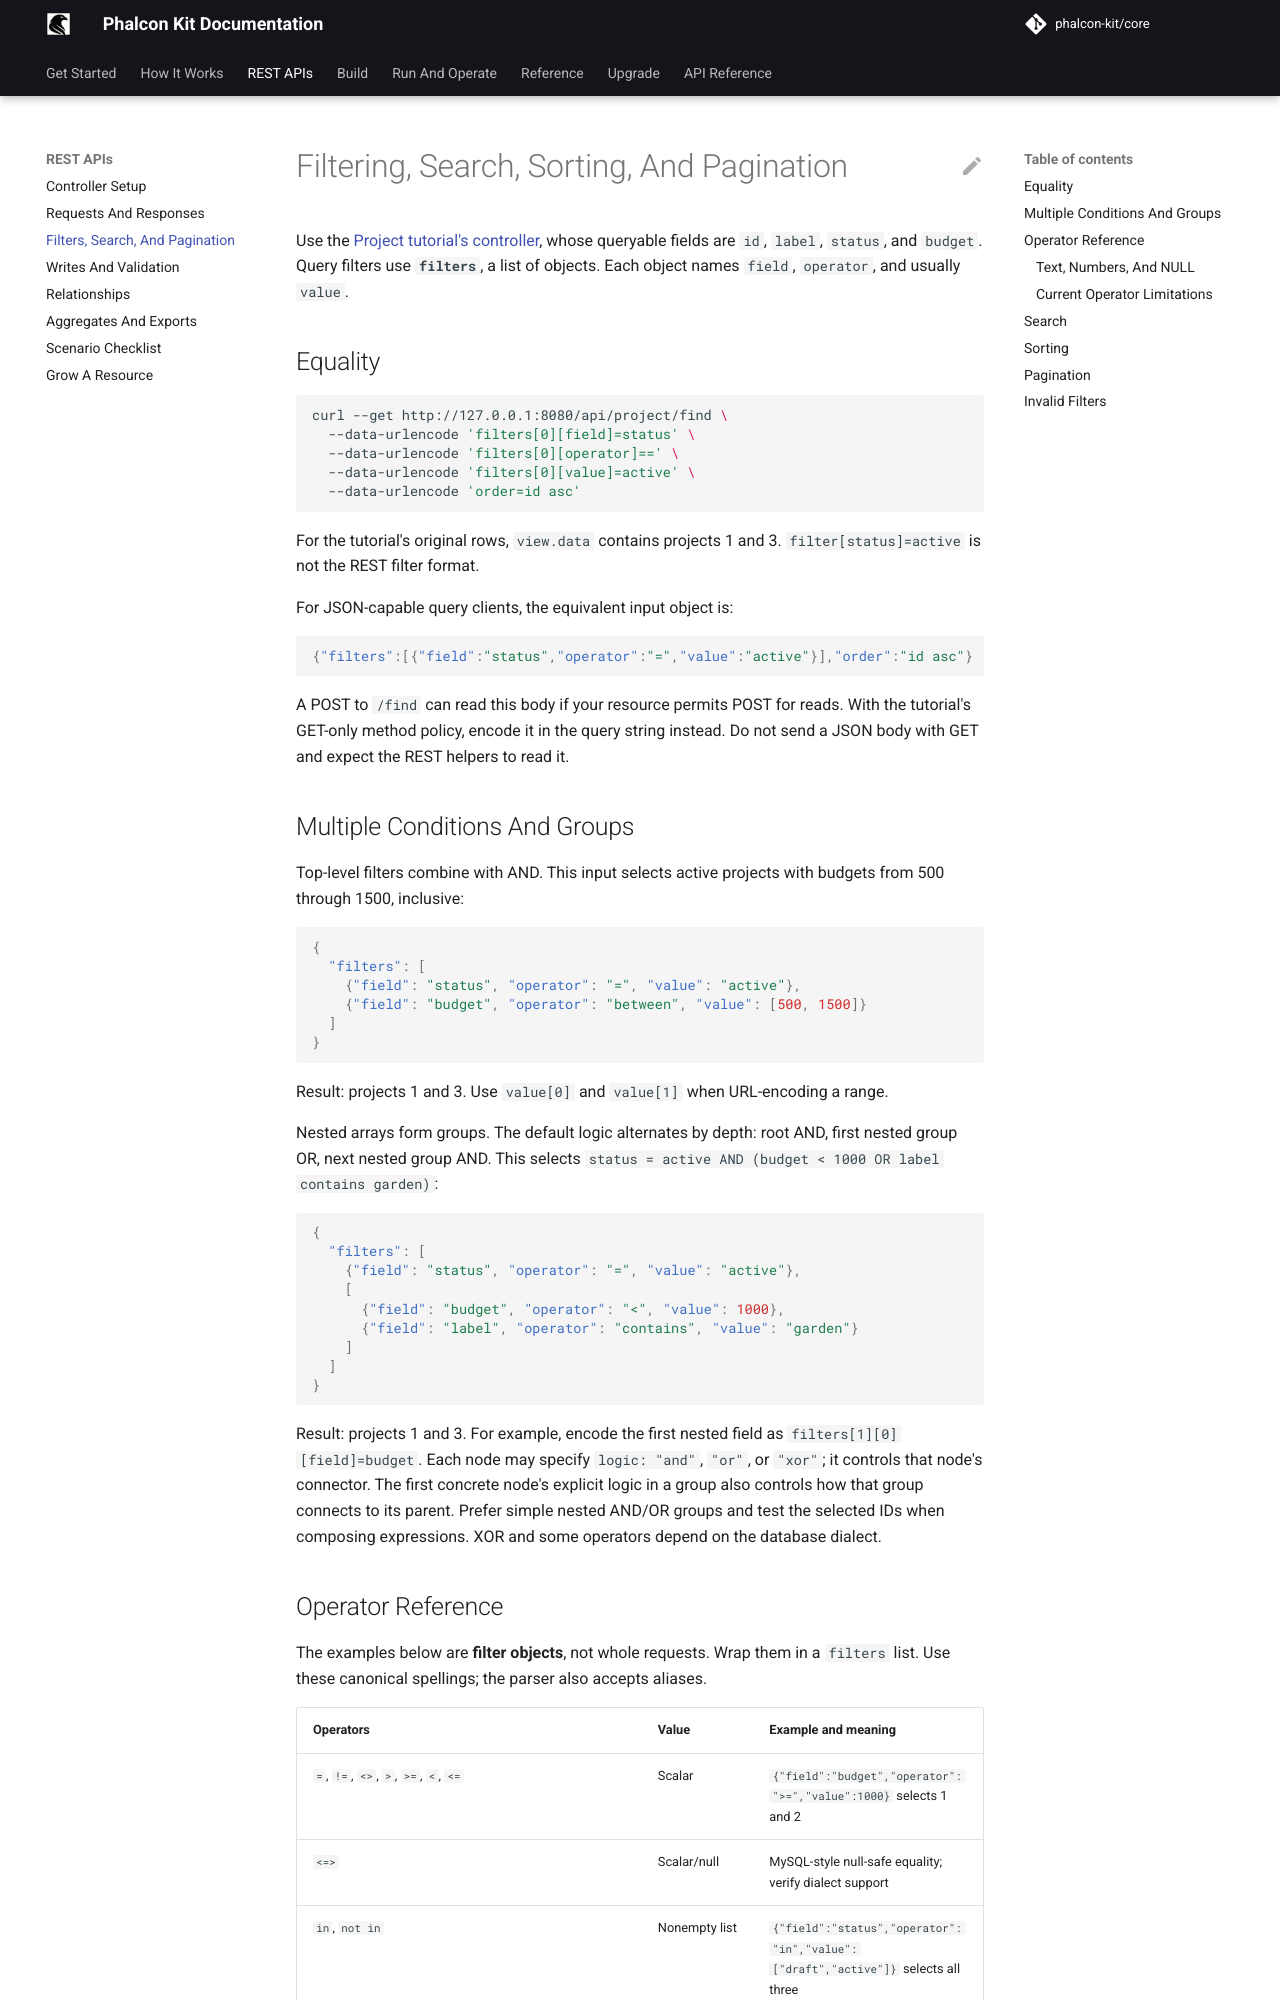

repository: phalcon-kit/docs · page: guides/rest-filtering/index.html · generator: mkdocs

# Filtering, Search, Sorting, And Pagination

Use the [Project tutorial's controller](first-rest-resource.md), whose queryable
fields are `id`, `label`, `status`, and `budget`. Query filters use **`filters`**,
a list of objects. Each object names `field`, `operator`, and usually `value`.

## Equality

```shell
curl --get http://127.0.0.1:8080/api/project/find \
  --data-urlencode 'filters[0][field]=status' \
  --data-urlencode 'filters[0][operator]==' \
  --data-urlencode 'filters[0][value]=active' \
  --data-urlencode 'order=id asc'
```

For the tutorial's original rows, `view.data` contains projects 1 and 3.
`filter[status]=active` is not the REST filter format.

For JSON-capable query clients, the equivalent input object is:

```json
{"filters":[{"field":"status","operator":"=","value":"active"}],"order":"id asc"}
```

A POST to `/find` can read this body if your resource permits POST for reads.
With the tutorial's GET-only method policy, encode it in the query string instead.
Do not send a JSON body with GET and expect the REST helpers to read it.

## Multiple Conditions And Groups

Top-level filters combine with AND. This input selects active projects with
budgets from 500 through 1500, inclusive:

```json
{
  "filters": [
    {"field": "status", "operator": "=", "value": "active"},
    {"field": "budget", "operator": "between", "value": [500, 1500]}
  ]
}
```

Result: projects 1 and 3. Use `value[0]` and `value[1]` when URL-encoding a range.

Nested arrays form groups. The default logic alternates by depth: root AND,
first nested group OR, next nested group AND. This selects
`status = active AND (budget < 1000 OR label contains garden)`:

```json
{
  "filters": [
    {"field": "status", "operator": "=", "value": "active"},
    [
      {"field": "budget", "operator": "<", "value": 1000},
      {"field": "label", "operator": "contains", "value": "garden"}
    ]
  ]
}
```

Result: projects 1 and 3. For example, encode the first nested field as
`filters[1][0][field]=budget`. Each node may specify `logic: "and"`, `"or"`, or
`"xor"`; it controls that node's connector. The first concrete node's explicit
logic in a group also controls how that group connects to its parent. Prefer
simple nested AND/OR groups and test the selected IDs when composing expressions.
XOR and some operators depend on the database dialect.
